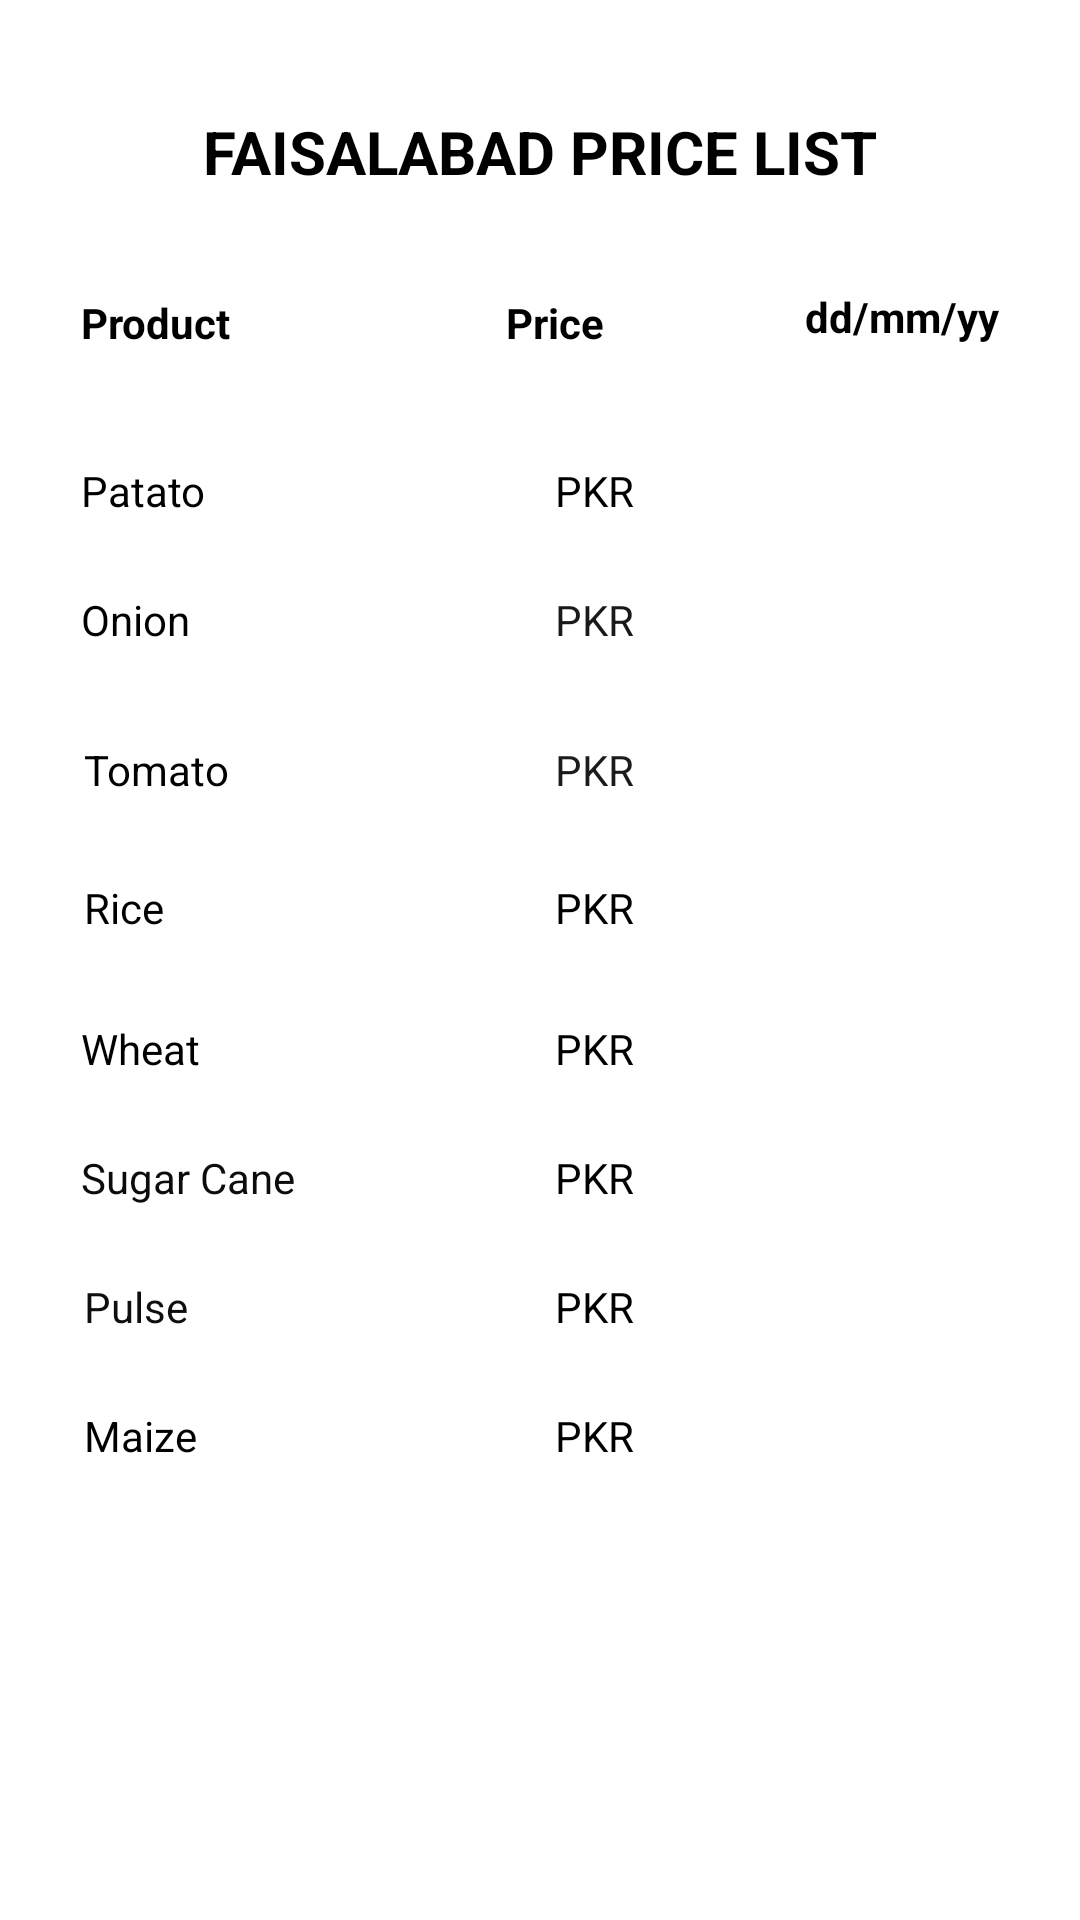

Here is an Android app screen rendered from its layout file. Give the layout XML and the strings, colors and styles it references.
<!-- AndroidManifest.xml: application theme AppTheme -->
<!-- res/layout/activity_faisalabad_price_list.xml -->
<?xml version="1.0" encoding="utf-8"?>
<androidx.constraintlayout.widget.ConstraintLayout xmlns:android="http://schemas.android.com/apk/res/android"
    xmlns:app="http://schemas.android.com/apk/res-auto"
    xmlns:tools="http://schemas.android.com/tools"
    android:layout_width="match_parent"
    android:layout_height="match_parent"
    android:background="#FFFFFF"
    tools:context=".Price.FaisalabadPriceList">

    <TextView
        android:id="@+id/heading"
        android:layout_width="wrap_content"
        android:layout_height="wrap_content"
        android:layout_marginTop="37dp"
        android:text="FAISALABAD PRICE LIST"
        android:textColor="#000000"
        android:textSize="20sp"
        android:textStyle="bold"
        app:layout_constraintEnd_toEndOf="parent"
        app:layout_constraintStart_toStartOf="parent"
        app:layout_constraintTop_toTopOf="parent" />

    <TextView
        android:id="@+id/newdate"
        android:layout_width="wrap_content"
        android:layout_height="wrap_content"
        android:layout_marginTop="59dp"
        android:layout_marginEnd="27dp"
        android:layout_marginBottom="58dp"
        android:text="@string/dd_mm_yy"
        android:textColor="#000000"
        android:textStyle="bold"
        app:layout_constraintBottom_toBottomOf="@+id/p1"
        app:layout_constraintEnd_toEndOf="parent"
        app:layout_constraintTop_toTopOf="@+id/heading" />

    <TextView
        android:id="@+id/productheading"
        android:layout_width="wrap_content"
        android:layout_height="wrap_content"
        android:layout_marginStart="27dp"
        android:text="Product"
        android:textColor="#000000"
        android:textStyle="bold"
        app:layout_constraintBottom_toBottomOf="@+id/priceheading"
        app:layout_constraintStart_toStartOf="parent"
        app:layout_constraintTop_toTopOf="@+id/priceheading" />

    <TextView
        android:id="@+id/priceheading"
        android:layout_width="wrap_content"
        android:layout_height="wrap_content"
        android:layout_marginTop="34dp"
        android:text="Price"
        android:textColor="#000000"
        android:textStyle="bold"
        app:layout_constraintEnd_toStartOf="@+id/p1"
        app:layout_constraintStart_toStartOf="@+id/p1"
        app:layout_constraintTop_toBottomOf="@+id/heading" />

    <TextView
        android:id="@+id/p1"
        android:layout_width="wrap_content"
        android:layout_height="wrap_content"
        android:layout_marginTop="37dp"
        android:layout_marginEnd="57dp"
        android:text="PKR"
        android:textColor="#000000"
        app:layout_constraintEnd_toStartOf="@+id/newdate"
        app:layout_constraintTop_toBottomOf="@+id/priceheading" />

    <TextView
        android:id="@+id/h1"
        android:layout_width="wrap_content"
        android:layout_height="wrap_content"
        android:layout_marginStart="27dp"
        android:layout_marginTop="37dp"
        android:text="Patato"
        android:textColor="#000000"
        app:layout_constraintStart_toStartOf="parent"
        app:layout_constraintTop_toBottomOf="@+id/productheading" />

    <TextView
        android:id="@+id/p2"
        android:layout_width="wrap_content"
        android:layout_height="wrap_content"
        android:layout_marginTop="24dp"
        android:text="PKR"
        android:textColor="#191919"
        app:layout_constraintStart_toStartOf="@+id/p1"
        app:layout_constraintTop_toBottomOf="@+id/p1" />

    <TextView
        android:id="@+id/h2"
        android:layout_width="wrap_content"
        android:layout_height="wrap_content"
        android:layout_marginStart="27dp"
        android:layout_marginTop="24dp"
        android:text="Onion"
        android:textColor="#000000"
        app:layout_constraintStart_toStartOf="parent"
        app:layout_constraintTop_toBottomOf="@+id/h1" />

    <TextView
        android:id="@+id/p3"
        android:layout_width="wrap_content"
        android:layout_height="wrap_content"
        android:layout_marginTop="31dp"
        android:text="PKR"
        android:textColor="#1B1B1B"
        app:layout_constraintStart_toStartOf="@+id/p2"
        app:layout_constraintTop_toBottomOf="@+id/p2" />

    <TextView
        android:id="@+id/p4"
        android:layout_width="wrap_content"
        android:layout_height="wrap_content"
        android:layout_marginTop="27dp"
        android:text="PKR"
        android:textColor="#000000"
        app:layout_constraintStart_toStartOf="@+id/p3"
        app:layout_constraintTop_toBottomOf="@+id/p3" />

    <TextView
        android:id="@+id/h3"
        android:layout_width="wrap_content"
        android:layout_height="wrap_content"
        android:layout_marginStart="28dp"
        android:layout_marginTop="31dp"
        android:text="Tomato"
        android:textColor="#000000"
        app:layout_constraintStart_toStartOf="parent"
        app:layout_constraintTop_toBottomOf="@+id/h2" />

    <TextView
        android:id="@+id/h4"
        android:layout_width="wrap_content"
        android:layout_height="wrap_content"
        android:layout_marginStart="28dp"
        android:layout_marginTop="27dp"
        android:text="Rice"
        android:textColor="#000000"
        app:layout_constraintStart_toStartOf="parent"
        app:layout_constraintTop_toBottomOf="@+id/h3" />

    <TextView
        android:id="@+id/h5"
        android:layout_width="wrap_content"
        android:layout_height="wrap_content"
        android:layout_marginStart="27dp"
        android:layout_marginTop="28dp"
        android:text="Wheat"
        android:textColor="#000000"
        app:layout_constraintStart_toStartOf="parent"
        app:layout_constraintTop_toBottomOf="@+id/h4" />

    <TextView
        android:id="@+id/p5"
        android:layout_width="wrap_content"
        android:layout_height="wrap_content"
        android:layout_marginTop="28dp"
        android:text="PKR"
        android:textColor="#000000"
        app:layout_constraintStart_toStartOf="@+id/p4"
        app:layout_constraintTop_toBottomOf="@+id/p4" />

    <TextView
        android:id="@+id/h6"
        android:layout_width="wrap_content"
        android:layout_height="wrap_content"
        android:layout_marginTop="24dp"
        android:text="Sugar Cane"
        android:textColor="#0C0C0C"
        app:layout_constraintEnd_toEndOf="@+id/h7"
        app:layout_constraintStart_toEndOf="@+id/h7"
        app:layout_constraintTop_toBottomOf="@+id/h5" />

    <TextView
        android:id="@+id/h7"
        android:layout_width="wrap_content"
        android:layout_height="wrap_content"
        android:layout_marginStart="28dp"
        android:layout_marginTop="24dp"
        android:text="Pulse"
        android:textColor="#0E0E0E"
        app:layout_constraintStart_toStartOf="parent"
        app:layout_constraintTop_toBottomOf="@+id/h6" />

    <TextView
        android:id="@+id/h8"
        android:layout_width="wrap_content"
        android:layout_height="wrap_content"
        android:layout_marginStart="28dp"
        android:layout_marginTop="24dp"
        android:text="Maize"
        android:textColor="#000000"
        app:layout_constraintStart_toStartOf="parent"
        app:layout_constraintTop_toBottomOf="@+id/h7" />

    <TextView
        android:id="@+id/p6"
        android:layout_width="wrap_content"
        android:layout_height="wrap_content"
        android:layout_marginTop="24dp"
        android:text="PKR"
        android:textColor="#000000"
        app:layout_constraintStart_toStartOf="@+id/p5"
        app:layout_constraintTop_toBottomOf="@+id/p5" />

    <TextView
        android:id="@+id/p7"
        android:layout_width="wrap_content"
        android:layout_height="wrap_content"
        android:layout_marginTop="24dp"
        android:text="PKR"
        android:textColor="#000000"
        app:layout_constraintStart_toStartOf="@+id/p8"
        app:layout_constraintTop_toBottomOf="@+id/p6" />

    <TextView
        android:id="@+id/p8"
        android:layout_width="wrap_content"
        android:layout_height="wrap_content"
        android:layout_marginTop="24dp"
        android:text="PKR"
        android:textColor="#000000"
        app:layout_constraintStart_toStartOf="@+id/p6"
        app:layout_constraintTop_toBottomOf="@+id/p7" />


</androidx.constraintlayout.widget.ConstraintLayout>
<!-- resources referenced by this layout -->
<resources>
  <string name="dd_mm_yy">dd/mm/yy</string>
</resources>
